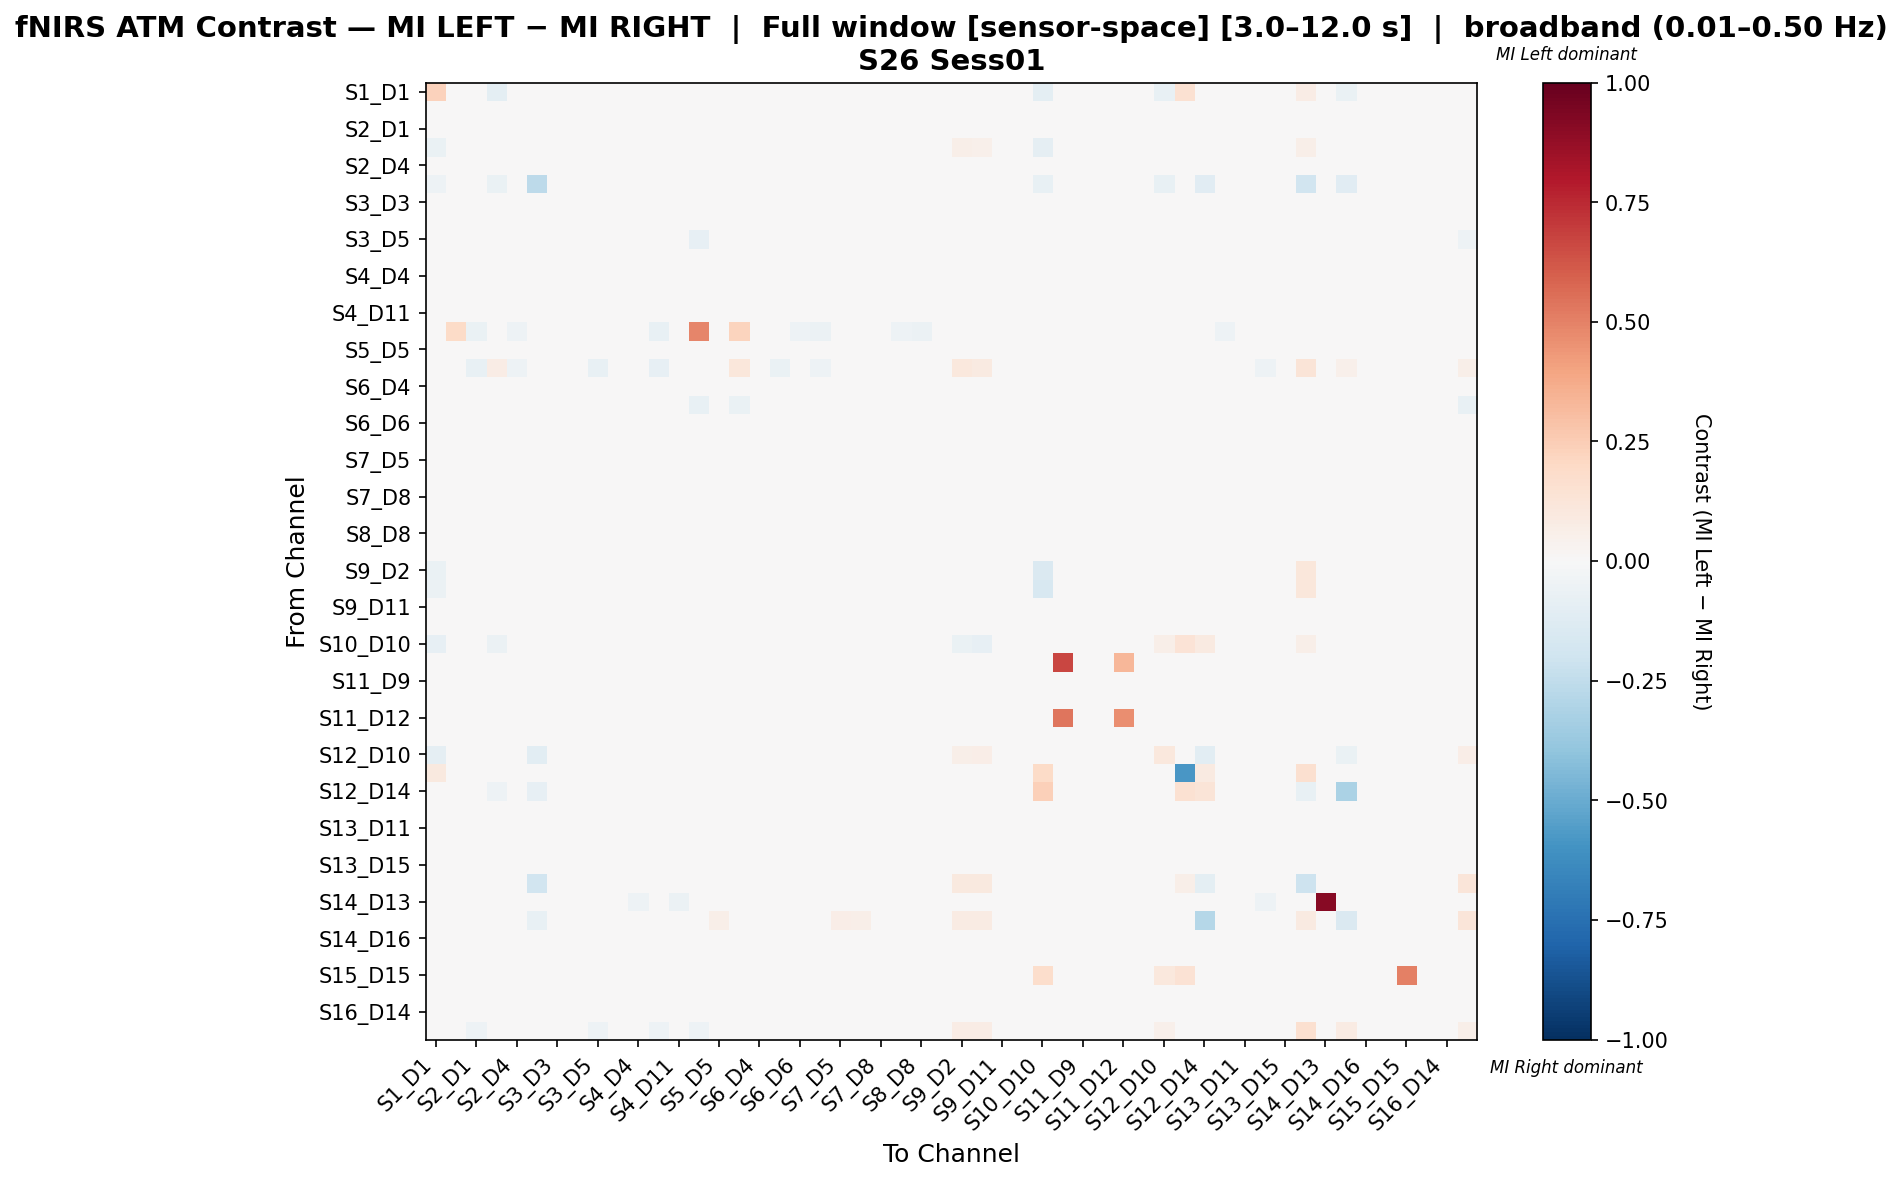

The file beside this chart, header and first rows:
, S1_D1 hbo, S1_D3 hbo, S2_D1 hbo, S2_D2 hbo, S2_D4 hbo, S3_D1 hbo, S3_D3 hbo, S3_D4 hbo, S3_D5 hbo, S4_D2 hbo, S4_D4 hbo, S4_D6 hbo, S4_D11 hbo, S5_D3 hbo, S5_D5 hbo, S5_D7 hbo, S6_D4 hbo, S6_D5 hbo, S6_D6 hbo, S6_D8 hbo, S7_D5 hbo, S7_D7 hbo, S7_D8 hbo
S1_D1 hbo, 0.2309, 0.0, 0.0, -0.1011, 0.0, -0.04287, 0.0, 0.0, 0.0, 0.0, -0.009709, 0.0, 0.0, 0.0, 0.0, 0.0, 0.0, 0.0, 0.0, 0.0, 0.0, 0.0, 0.0
S1_D3 hbo, 0.0, 0.003145, 0.001944, 0.002088, 0.002435, 0.0, -0.02151, 0.01705, 0.02923, -0.001251, 0.009805, 0.0009638, -0.01574, -0.0001267, 0.02296, -0.003322, 0.004032, 0.0334, -0.003702, 0.006246, 0.01276, 0.02505, 0.008951
S2_D1 hbo, 0.0, 0.0005243, -0.006326, 0.0, -0.006837, 0.0, -0.0113, -0.002262, 0.01291, 0.00193, 0.01476, -0.006837, -0.005387, -0.02484, 0.02899, -0.0108, 0.003962, 0.02423, -0.01161, -0.002645, 0.0234, 0.02778, 0.01692
S2_D2 hbo, -0.06648, 0.0, 0.0, 0.01469, 0.0, -0.03937, 0.0, 0.0, 0.0, 0.0, -0.007874, 0.0, 0.0, 0.0, 0.0, 0.01342, 0.0, 0.0, 0.0, 0.0, 0.0, 0.0, 0.0
S2_D4 hbo, 0.0, 0.002138, -0.004973, 0.0, -0.00788, 0.0, -0.01088, 0.001376, 0.01785, 0.001808, 0.01935, -0.001311, -0.00744, -0.01938, 0.02937, -0.006459, 0.003961, 0.02991, -0.005397, 0.001164, 0.01957, 0.02797, 0.01376
S3_D1 hbo, -0.05195, 0.0, 0.0, -0.06494, 0.0, -0.2597, 0.0, 0.0, 0.0, 0.0, 0.0, 0.0, 0.0, 0.0, 0.0, 0.0, 0.0, 0.0, 0.0, 0.0, 0.0, 0.0, 0.0
S3_D3 hbo, 0.0, -0.006162, 0.004569, 0.0, 0.004569, 0.0, 0.005981, 0.00954, 0.02847, 0.008128, 0.0166, 0.005926, 0.0002765, -0.00565, 0.02491, 0.0, 0.00101, 0.03559, 0.006605, 0.007339, 0.01367, 0.02135, 0.007339
S3_D4 hbo, 0.0, 0.008691, -0.005218, 0.0, -0.006389, 0.0, -0.01102, 0.005295, 0.01866, -0.003019, 0.01746, -0.003162, -0.004593, -0.01874, 0.03022, -0.005855, 0.004293, 0.03094, -0.008848, -0.000677, 0.01763, 0.02891, 0.0144
S3_D5 hbo, 0.0, 0.02707, -0.04362, 0.0, -0.03648, 0.0, 0.01504, -0.02182, -0.03855, -0.003954, 0.03759, -0.04513, 0.02105, -0.08122, 0.03308, -0.04569, 0.01522, -0.006588, -0.03084, -0.03197, 0.03609, 0.03308, 0.03759
S4_D2 hbo, 0.0, -0.004448, -0.0003656, 0.0, -0.001611, 0.0, -0.01287, -0.0002064, 0.02078, -0.0002064, 0.01317, 0.003052, -0.006012, -0.0137, 0.02809, -0.001245, 0.001807, 0.03387, -0.004448, 0.002893, 0.01892, 0.02669, 0.01426
S4_D4 hbo, 0.0, -0.001356, 0.004317, 0.0, 0.005736, 0.0, -0.01392, 0.01141, 0.03262, 0.004317, -0.03188, 0.004717, -0.006631, -0.006472, 0.02979, 0.0, 0.005736, 0.03688, -0.0007574, 0.009371, 0.01806, 0.02979, 0.01281
S4_D6 hbo, 0.0, -0.0006131, -0.01051, 0.0, -0.003209, 0.0, -0.009799, -0.0007759, 0.01203, 0.002682, 0.01251, -0.01547, -0.002021, -0.0292, 0.03018, -0.01338, 0.00774, 0.02458, -0.014, -0.003305, 0.02327, 0.02887, 0.01981
S4_D11 hbo, 0.0, -0.00586, 0.004918, 0.0, 0.0006579, 0.0, -0.006461, 0.008777, 0.03509, 0.004918, 0.01419, 0.009177, -0.009767, -0.005413, 0.02757, 0.0, 0.004717, 0.0401, 0.01073, 0.01304, 0.01499, 0.02757, 0.009177
S5_D3 hbo, 0.0, 0.1882, -0.06785, 0.0, -0.0531, 0.0, -0.0118, -0.0472, -0.0472, -0.03245, -0.0118, -0.0708, -0.0118, 0.4851, 0.0, 0.2205, -0.02655, -0.0295, -0.0531, -0.059, 0.0, 0.0, -0.0118
S5_D5 hbo, 0.0, 0.02003, 0.03471, 0.0, 0.03071, 0.0, 0.01202, 0.03338, 0.03471, 0.02937, 0.03204, 0.03338, 0.02003, 0.0, 0.04539, 0.001335, 0.03605, 0.04005, 0.0227, 0.04005, 0.04806, 0.04539, 0.04005
S5_D7 hbo, 0.0, 0.02727, -0.07792, 0.07273, -0.05195, 0.0, 0.0, -0.04545, -0.07143, -0.01948, 0.0, -0.08442, 0.0, 0.03117, 0.0, 0.113, -0.02597, -0.06494, -0.03896, -0.05195, 0.0, 0.0, 0.0
S6_D4 hbo, 0.0, -0.0004365, -0.0001043, 0.0, -0.005172, 0.0, -0.017, 0.002466, 0.02718, -0.006494, 0.01363, 0.00353, -0.01061, -0.01124, 0.03213, -0.002497, 0.001181, 0.03606, -0.003007, 0.007349, 0.01847, 0.03085, 0.01106
S6_D5 hbo, 0.0, 0.02567, -0.0409, 0.0, -0.02784, 0.0, 0.0154, -0.01618, -0.04347, 0.008655, 0.03723, -0.04347, 0.02182, -0.07812, 0.03594, -0.07031, 0.009828, -0.02795, -0.0212, -0.02014, 0.03851, 0.03594, 0.04108
S6_D6 hbo, 0.0, 0.00429, -0.008138, 0.0, -0.003034, 0.0, -0.004443, 0.002792, 0.02034, 0.0006216, 0.01521, -0.009597, 0.00429, -0.02482, 0.02838, -0.005839, 0.007908, 0.03346, -0.004494, -0.003034, 0.02107, 0.02838, 0.01814
S6_D8 hbo, 0.0, 0.0002935, -0.008001, 0.0, -0.007901, 0.0, -0.01099, -0.002857, 0.01812, -0.002606, 0.01278, -0.0118, -0.004751, -0.02468, 0.0362, -0.007792, 0.008731, 0.03465, -0.01659, -0.001709, 0.02442, 0.03496, 0.02042
S7_D5 hbo, 0.0, -0.01009, 0.004675, 0.0, -0.00312, 0.0, -0.02205, -0.002007, 0.02895, -0.002007, 0.001043, 0.002859, -0.01537, -0.002639, 0.04009, 0.002227, 0.0002204, 0.03786, -0.006341, 0.004675, 0.01845, 0.03786, 0.006902
S7_D7 hbo, 0.0, 0.02134, 0.03414, 0.0, 0.03129, 0.0, 0.01138, 0.03414, 0.03698, 0.02845, 0.03272, 0.03272, 0.01849, 0.0, 0.04552, 0.001422, 0.03698, 0.03983, 0.02418, 0.03983, 0.04694, 0.04552, 0.03841
S7_D8 hbo, 0.0, -0.004983, 0.001969, 0.0, -0.0004408, 0.0, -0.02213, 0.002506, 0.03253, -0.00285, 0.007065, 0.006528, -0.0161, -0.006969, 0.03494, 0.0, 0.003174, 0.04096, -0.003241, 0.01081, 0.01711, 0.03373, 0.007325
S8_D6 hbo, 0.0, -0.005423, -0.0004511, 0.0, -0.006374, 0.0, -0.01253, -0.004031, 0.01908, -0.002889, 0.01103, -0.004051, -0.006642, -0.01974, 0.02952, -0.004646, 0.002937, 0.03077, -0.01357, -0.001728, 0.02386, 0.02834, 0.01687
S8_D8 hbo, 0.0, -0.004435, -0.002952, 0.0, -0.006625, 0.0, -0.01296, -0.004208, 0.01968, -0.001829, 0.01014, -0.005407, -0.005672, -0.02038, 0.03045, -0.004796, 0.004205, 0.03174, -0.01403, -0.00181, 0.02337, 0.02923, 0.01859
S8_D15 hbo, 0.0, -0.01439, 0.007076, 0.0, 0.0007306, 0.0, -0.01821, 0.001947, 0.0292, 0.0004679, 0.006648, 0.005431, -0.01186, -0.005917, 0.02798, 0.0, 0.0009934, 0.03406, -0.003513, 0.005694, 0.02118, 0.02676, 0.01135
S9_D2 hbo, -0.06347, 0.0, 0.0, -0.03427, 0.0, 0.0, 0.0, 0.0, 0.0, 0.0, -0.009901, 0.0, 0.0, 0.0, 0.01026, 0.02051, 0.0, 0.0, 0.0, 0.0, 0.01026, 0.01026, 0.0
S9_D9 hbo, -0.05597, 0.0, 0.0, -0.02538, 0.0, -0.009174, 0.0, 0.0, 0.0, 0.0, -0.009174, 0.0, 0.0, 0.0, 0.01596, 0.01596, 0.0, 0.0, 0.0, 0.0, 0.01596, 0.01596, 0.0
S9_D11 hbo, 0.0, -0.008718, 0.000751, 0.0, -0.000634, 0.0, -0.02102, 0.002113, 0.0327, -0.004744, 0.009061, 0.009061, -0.01147, -0.00554, 0.03134, 0.0, 0.002113, 0.03815, 0.0009548, 0.01181, 0.01742, 0.02997, 0.01045
S10_D9 hbo, 0.0, -0.006734, -0.002219, 0.0, -0.004476, 0.0, -0.03386, -0.004476, 0.0339, -0.006734, 3.825993801889749e-05, 0.002296, -0.0316, -0.009029, 0.0339, 0.0, -0.002219, 0.0339, -0.006747, 0.00681, 0.02487, 0.0339, 0.01358
S10_D10 hbo, -0.07943, 0.0, 0.0, -0.05687, 0.0, -0.03797, 0.0, 0.0, 0.0, 0.0, -0.006329, 0.0, 0.0, 0.0, 0.0, 0.0, 0.0, 0.0, 0.0, 0.0, 0.0, 0.0, 0.0
S10_D12 hbo, 0.0, 0.0, 0.0, 0.0, 0.0, 0.0, 0.0, 0.0, 0.0, 0.0, 0.0, 0.0, 0.0, 0.0, 0.0, 0.0, 0.0, 0.0, 0.0, 0.0, 0.0, 0.0, 0.0
S11_D9 hbo, 0.0, -0.001549, -0.001549, 0.0, -0.001549, 0.0, -0.03564, -0.001549, 0.03409, -0.001549, -0.001549, 0.0005479, -0.03354, -0.008386, 0.03409, 0.0, -0.001549, 0.03409, -0.02008, 0.004741, 0.02151, 0.03409, 0.01103
S11_D11 hbo, 0.0, 0.002122, 0.0005394, 0.0, -0.002301, 0.0, -0.03481, 0.0005394, 0.03693, -0.005142, 0.003704, 0.003704, -0.02186, -0.006329, 0.03409, 0.0, 0.0005394, 0.03693, -0.005754, 0.006869, 0.01669, 0.03693, 0.01162
S11_D12 hbo, 0.0, 0.0, 0.0, 0.0, 0.0, 0.0, 0.0, 0.0, 0.0, 0.0, 0.0, 0.0, 0.0, 0.0, 0.0, 0.0, 0.0, 0.0, 0.0, 0.0, 0.0, 0.0, 0.0
S11_D13 hbo, 0.0, -0.001835, -0.001835, 0.0, -0.003276, 0.0, -0.03458, -0.003276, 0.03419, -0.004717, 0.003929, 0.003929, -0.02887, -0.005764, 0.03419, 0.0, -0.001835, 0.03419, -0.004569, 0.00537, 0.01546, 0.03419, 0.008251
S12_D10 hbo, -0.09225, 0.03101, 0.0, -0.0469, 0.0, -0.1089, 0.0, 0.007752, 0.0, 0.0, -0.01667, 0.0, 0.0, 0.0, 0.0155, 0.0, 0.0, 0.0, 0.0, 0.0, 0.0155, 0.0155, 0.0
S12_D12 hbo, 0.1011, 0.0, 0.0, 0.0, 0.0, 0.0, 0.0, 0.0, 0.0, 0.0, 0.0, 0.0, 0.0, 0.0, 0.0, 0.0, 0.0, 0.0, 0.0, 0.0, 0.0, 0.0, 0.0
S12_D14 hbo, 0.02739, 0.0, 0.0, -0.05051, 0.0, -0.08081, 0.0, 0.0, 0.0, 0.0, 0.0, 0.0, 0.0, 0.0, 0.0, 0.0, 0.0, 0.0, 0.0, 0.0, 0.0, 0.0, 0.0
S13_D6 hbo, 0.0, -0.003864, -0.0006512, 0.0, -0.003555, 0.0, -0.01277, -0.003681, 0.01825, 0.001498, 0.0106, -0.003681, -0.006265, -0.01801, 0.02785, -0.002401, -0.0002054, 0.03076, -0.01094, -0.002732, 0.02286, 0.02653, 0.01433
S13_D11 hbo, 0.0, -0.009835, 0.00584, 0.0, -0.000441, 0.0, -0.01907, 0.0008153, 0.02889, 0.0008153, 0.004202, 0.006715, -0.01382, -0.0059, 0.03015, 0.0, -0.000441, 0.03392, -0.005192, 0.005677, 0.01977, 0.02764, 0.01114
S13_D13 hbo, 0.0, -0.007985, 0.003504, 0.0, -0.009085, 0.0, -0.01338, -0.003693, 0.01738, 0.004865, 0.008766, 0.004368, -0.01089, -0.01413, 0.02848, -0.007067, -0.003693, 0.02643, -0.002646, 0.002196, 0.02656, 0.02513, 0.01379
S13_D15 hbo, 0.0, -0.01624, 0.006636, 0.0, -0.002888, 0.0, -0.02194, -0.001528, 0.02993, -0.001528, -0.002633, 0.002809, -0.01624, -0.006462, 0.03129, 0.0, -0.000167, 0.03401, -0.008671, 0.004679, 0.02577, 0.02857, 0.01225
S14_D12 hbo, -0.008964, 0.0, 0.0, 0.003081, 0.0, -0.1882, 0.0, 0.0, 0.0, 0.0, 0.0, 0.0, 0.0, 0.0, 0.03333, 0.03333, 0.0, 0.0, 0.0, 0.0, 0.0381, 0.03333, 0.0
S14_D13 hbo, 0.0, -0.01932, -0.0314, 0.0, -0.04348, 0.0, -0.03382, -0.02899, 0.0, -0.0314, -0.05314, -0.02174, -0.05797, 0.0, 0.0, 0.0, -0.03623, 0.0, -0.01691, -0.02415, -0.02657, 0.0, -0.03382
S14_D14 hbo, -0.0463, 0.0, 0.0, -0.0008681, 0.0, -0.07407, 0.0, 0.0, 0.0, 0.0, -0.009259, 0.0, 0.0, 0.0, 0.05469, 0.03906, 0.0, 0.0, 0.0, 0.0, 0.0625, 0.05469, 0.0
S14_D16 hbo, 0.0, -0.01408, 0.001986, 0.0, -0.002445, 0.0, -0.02165, 0.0005088, 0.03545, -0.003923, 0.0006955, 0.0005088, -0.01574, -0.006656, 0.0384, 0.0, 0.003463, 0.03988, -0.007794, 0.008268, 0.02158, 0.03545, 0.01326
S15_D13 hbo, 0.0, -0.02991, -0.03419, 0.0, -0.03419, 0.0, -0.03419, -0.03419, 0.0, -0.03419, -0.02991, -0.03205, -0.03419, -0.008547, 0.0, 0.0, -0.03419, 0.0, -0.02778, -0.03419, -0.02564, 0.0, -0.03419
S15_D15 hbo, 0.03571, 0.0, 0.0, 0.0, 0.0, 0.03571, 0.0, 0.0, 0.0, 0.0, 0.0, 0.0, 0.0, 0.0, 0.0, 0.0, 0.0, 0.0, 0.0, 0.0, 0.0, 0.0, 0.0
S15_D16 hbo, 0.0, -0.006662, 0.004795, 0.0, 0.002103, 0.0, -0.01943, 0.002235, 0.02826, 0.003449, 0.006797, 0.006666, -0.01539, -0.005908, 0.02961, 0.0, -0.0005885, 0.03365, -0.003708, 0.005451, 0.01848, 0.02692, 0.008143
S16_D14 hbo, 0.0, 0.001653, 0.001704, 0.0, -0.01318, 0.0, -0.03634, -0.001013, 0.03804, -0.01051, 0.004345, 0.007062, -0.03088, -0.005384, 0.03804, 0.0, -0.0009875, 0.03804, -0.005204, 0.01113, 0.02055, 0.03804, 0.00978
S16_D16 hbo, -0.01249, 0.0, -0.05155, 0.03835, -0.04639, 0.0, 0.0, -0.04124, -0.05155, -0.02062, -0.005155, -0.05155, 0.0, -0.05155, 0.0226, -0.001689, -0.02577, -0.04124, -0.03608, -0.04639, 0.02825, 0.0226, 0.0
